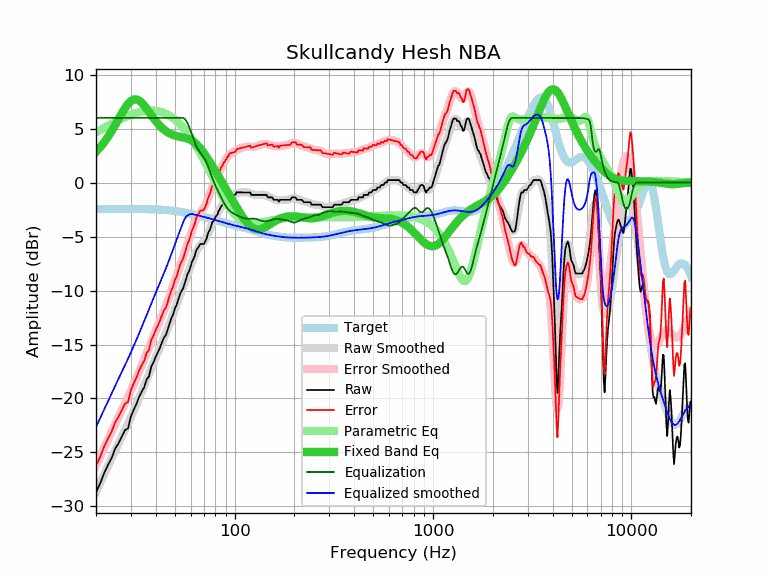

The file beside this chart, header and first rows:
frequency, raw, error, smoothed, error_smoothed, equalization, parametric_eq, equalized_raw, equalized_smoothed, target
20, -28.71, -26.26, -28.66, -26.20, 6.00, 2.86, -22.71, -22.66, -2.46
21, -27.86, -25.41, -27.81, -25.36, 6.00, 3.28, -21.86, -21.81, -2.46
22, -26.90, -24.45, -27.01, -24.56, 6.00, 3.75, -20.90, -21.01, -2.45
23, -26.15, -23.70, -26.24, -23.79, 6.00, 4.25, -20.15, -20.24, -2.45
24, -25.50, -23.05, -25.51, -23.06, 6.00, 4.79, -19.50, -19.51, -2.45
25, -24.64, -22.19, -24.82, -22.37, 6.00, 5.34, -18.64, -18.82, -2.45
26, -24.14, -21.70, -24.16, -21.72, 6.00, 5.90, -18.14, -18.16, -2.45
27, -23.53, -21.09, -23.53, -21.09, 6.00, 6.43, -17.53, -17.53, -2.45
28, -22.92, -20.48, -22.92, -20.48, 6.00, 6.91, -16.92, -16.92, -2.45
29, -22.78, -20.34, -22.32, -19.88, 6.00, 7.30, -16.78, -16.32, -2.45
30, -21.65, -19.21, -21.73, -19.28, 6.00, 7.57, -15.65, -15.73, -2.45
31, -21.03, -18.59, -21.14, -18.69, 6.00, 7.71, -15.03, -15.14, -2.45
32, -20.50, -18.06, -20.55, -18.10, 6.00, 7.72, -14.50, -14.55, -2.45
33, -19.84, -17.39, -19.96, -17.52, 6.00, 7.61, -13.84, -13.96, -2.45
34, -19.36, -16.91, -19.39, -16.94, 6.00, 7.41, -13.36, -13.39, -2.45
35, -18.97, -16.52, -18.82, -16.37, 6.00, 7.15, -12.97, -12.82, -2.45
36, -18.23, -15.77, -18.27, -15.81, 6.00, 6.86, -12.23, -12.27, -2.46
37, -17.95, -15.49, -17.73, -15.27, 6.00, 6.56, -11.95, -11.73, -2.46
38, -17.04, -14.57, -17.21, -14.74, 6.00, 6.26, -11.04, -11.21, -2.47
39, -16.63, -14.16, -16.70, -14.22, 6.00, 5.98, -10.63, -10.70, -2.48
40, -16.14, -13.66, -16.21, -13.73, 6.00, 5.71, -10.14, -10.21, -2.48
41, -15.72, -13.23, -15.74, -13.25, 6.00, 5.48, -9.72, -9.74, -2.49
42, -15.31, -12.81, -15.28, -12.78, 6.00, 5.26, -9.31, -9.28, -2.50
43, -14.80, -12.29, -14.84, -12.32, 6.00, 5.08, -8.80, -8.84, -2.52
44, -14.35, -11.82, -14.40, -11.87, 6.00, 4.92, -8.35, -8.40, -2.53
45, -14.12, -11.58, -13.95, -11.41, 6.00, 4.78, -8.12, -7.95, -2.54
46, -13.60, -11.04, -13.51, -10.95, 6.00, 4.66, -7.60, -7.51, -2.56
47, -13.04, -10.47, -13.06, -10.49, 6.00, 4.56, -7.04, -7.06, -2.57
48, -12.53, -9.94, -12.61, -10.02, 6.00, 4.48, -6.53, -6.61, -2.59
49, -12.21, -9.60, -12.16, -9.55, 6.00, 4.42, -6.21, -6.16, -2.61
50, -11.63, -9.00, -11.72, -9.09, 6.00, 4.36, -5.63, -5.72, -2.63
51, -11.34, -8.69, -11.29, -8.63, 6.00, 4.32, -5.34, -5.29, -2.65
52, -10.83, -8.16, -10.86, -8.19, 6.00, 4.28, -4.83, -4.86, -2.68
53, -10.33, -7.63, -10.45, -7.75, 6.00, 4.25, -4.33, -4.45, -2.70
54, -10.02, -7.30, -10.05, -7.33, 6.00, 4.22, -4.02, -4.05, -2.72
55, -9.79, -7.05, -9.66, -6.91, 6.00, 4.19, -3.79, -3.66, -2.75
56, -9.33, -6.56, -9.27, -6.50, 5.91, 4.16, -3.42, -3.35, -2.77
57, -8.87, -6.07, -8.88, -6.08, 5.74, 4.12, -3.14, -3.14, -2.80
58, -8.42, -5.60, -8.49, -5.66, 5.47, 4.07, -2.96, -3.02, -2.83
59, -8.19, -5.34, -8.10, -5.25, 5.15, 4.02, -3.05, -2.96, -2.85
60, -7.75, -4.87, -7.72, -4.84, 4.81, 3.96, -2.95, -2.92, -2.88
61, -7.31, -4.40, -7.35, -4.44, 4.44, 3.88, -2.87, -2.91, -2.91
62, -7.06, -4.12, -7.01, -4.07, 4.07, 3.79, -2.99, -2.94, -2.94
63, -6.76, -3.80, -6.70, -3.73, 3.73, 3.69, -3.03, -2.97, -2.97
64, -6.27, -3.28, -6.43, -3.43, 3.43, 3.58, -2.84, -3.00, -3.00
65, -6.09, -3.07, -6.20, -3.17, 3.17, 3.46, -2.92, -3.03, -3.03
66, -5.92, -2.87, -6.01, -2.96, 2.96, 3.33, -2.96, -3.06, -3.06
67, -5.69, -2.61, -5.86, -2.78, 2.78, 3.19, -2.91, -3.09, -3.09
68, -5.69, -2.58, -5.73, -2.62, 2.62, 3.05, -3.08, -3.11, -3.11
69, -5.69, -2.55, -5.61, -2.46, 2.46, 2.90, -3.23, -3.14, -3.14
70, -5.69, -2.52, -5.47, -2.29, 2.29, 2.74, -3.40, -3.17, -3.17
71, -5.46, -2.26, -5.30, -2.10, 2.10, 2.57, -3.37, -3.20, -3.20
72, -5.22, -1.99, -5.10, -1.87, 1.87, 2.41, -3.35, -3.23, -3.23
73, -4.86, -1.60, -4.88, -1.61, 1.61, 2.24, -3.25, -3.26, -3.26
74, -4.55, -1.26, -4.62, -1.33, 1.33, 2.07, -3.22, -3.29, -3.29
75, -4.38, -1.06, -4.36, -1.04, 1.04, 1.90, -3.34, -3.32, -3.32
76, -4.03, -0.68, -4.10, -0.75, 0.75, 1.73, -3.29, -3.35, -3.35
77, -3.69, -0.31, -3.85, -0.47, 0.47, 1.56, -3.23, -3.38, -3.38
78, -3.57, -0.16, -3.61, -0.20, 0.20, 1.39, -3.37, -3.41, -3.41
79, -3.41, 0.03, -3.39, 0.05, -0.05, 1.23, -3.46, -3.44, -3.44
... 553 more rows
